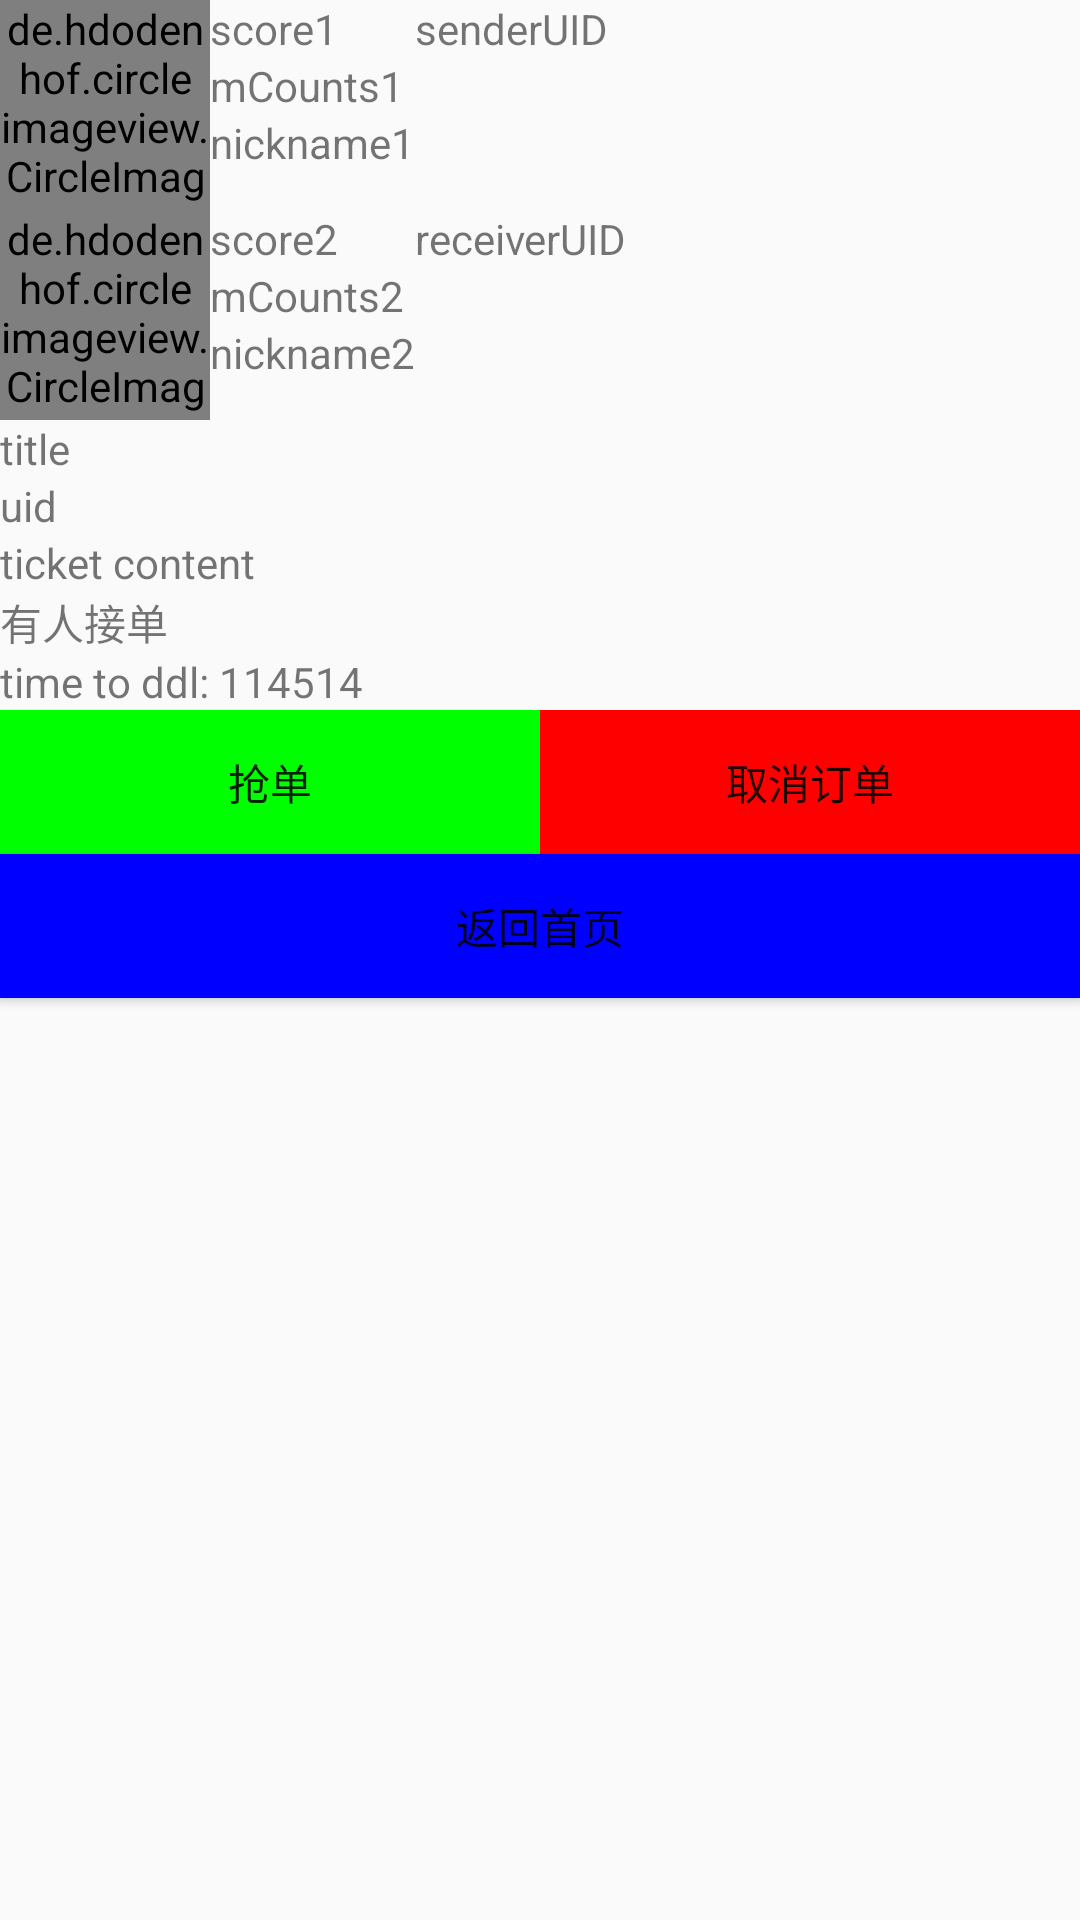

Reconstruct the res/layout file that produces this screen, plus the resources it refers to.
<!-- AndroidManifest.xml: application theme AppTheme -->
<!-- res/layout/activity_details.xml -->
<?xml version="1.0" encoding="utf-8"?>
<LinearLayout xmlns:android="http://schemas.android.com/apk/res/android"
    xmlns:app="http://schemas.android.com/apk/res-auto"
    android:orientation="vertical"
    android:layout_width="match_parent"
    android:layout_height="match_parent">
    <LinearLayout
        android:id="@+id/detail_sender_info"
        android:layout_width="match_parent"
        android:layout_height="wrap_content"
        android:orientation="horizontal">
        <de.hdodenhof.circleimageview.CircleImageView
            android:layout_width="70dp"
            android:layout_height="70dp"
            android:src="@drawable/ic_photo"
            android:id="@+id/detail_sender_avatar"/>
        <LinearLayout
            android:layout_width="wrap_content"
            android:layout_height="match_parent"
            android:orientation="vertical">
            <TextView
                android:layout_width="match_parent"
                android:layout_height="wrap_content"
                android:text="score1"
                android:id="@+id/detail_sender_score"/>
            <TextView
                android:layout_width="match_parent"
                android:layout_height="wrap_content"
                android:text="mCounts1"
                android:id="@+id/detail_sender_mCount"/>
            <TextView
                android:layout_width="match_parent"
                android:layout_height="wrap_content"
                android:text="nickname1"
                android:id="@+id/detail_sender_nickname"/>
        </LinearLayout>
        <TextView
            android:layout_width="match_parent"
            android:layout_height="wrap_content"
            android:text="senderUID"
            android:id="@+id/detail_sender_uid"/>
    </LinearLayout>
    <LinearLayout
        android:id="@+id/detail_receiver_info"
        android:visibility="visible"
        android:layout_width="match_parent"
        android:layout_height="wrap_content"
        android:orientation="horizontal">
        <de.hdodenhof.circleimageview.CircleImageView
            android:layout_width="70dp"
            android:layout_height="70dp"
            android:src="@drawable/ic_photo"
            android:id="@+id/detail_receiver_avatar"/>
        <LinearLayout
            android:layout_width="wrap_content"
            android:layout_height="match_parent"
            android:orientation="vertical">
            <TextView
                android:layout_width="match_parent"
                android:layout_height="wrap_content"
                android:text="score2"
                android:id="@+id/detail_receiver_score"/>
            <TextView
                android:layout_width="match_parent"
                android:layout_height="wrap_content"
                android:text="mCounts2"
                android:id="@+id/detail_receiver_mCount"/>
            <TextView
                android:layout_width="match_parent"
                android:layout_height="wrap_content"
                android:text="nickname2"
                android:id="@+id/detail_receiver_nickname"/>
        </LinearLayout>
        <TextView
            android:layout_width="match_parent"
            android:layout_height="wrap_content"
            android:text="receiverUID"
            android:id="@+id/detail_receiver_uid"/>
    </LinearLayout>
    <TextView
        android:layout_width="match_parent"
        android:layout_height="wrap_content"
        android:text="title"
        android:id="@+id/detail_ticket_title"/>
    <TextView
        android:layout_width="match_parent"
        android:layout_height="wrap_content"
        android:text="uid"
        android:id="@+id/detail_ticket_uid"/>
    <ScrollView
        android:layout_width="match_parent"
        android:layout_height="wrap_content">
        <TextView
            android:layout_width="match_parent"
            android:layout_height="wrap_content"
            android:text="ticket content"
            android:id="@+id/detail_ticket_content"/>
    </ScrollView>
    <TextView
        android:layout_width="match_parent"
        android:layout_height="wrap_content"
        android:id="@+id/detail_ticket_status"
        android:text="有人接单"/>
    <TextView
        android:layout_width="match_parent"
        android:layout_height="wrap_content"
        android:id="@+id/detail_ticket_t2ddl"
        android:text="time to ddl: 114514"/>
    <LinearLayout
        android:layout_width="match_parent"
        android:layout_height="wrap_content"
        android:orientation="horizontal">
        <Button
            android:visibility="visible"
            android:id="@+id/detail_exe_button"
            android:layout_width="0dp"
            android:layout_height="wrap_content"
            android:layout_weight="1"
            android:text="抢单"
            android:background="#0F0"/>
        <Button
            android:id="@+id/detail_cancel_button"
            android:visibility="visible"
            android:layout_width="0dp"
            android:layout_height="wrap_content"
            android:layout_weight="1"
            android:text="取消订单"
            android:background="#F00"/>
    </LinearLayout>
    <Button
        android:layout_width="match_parent"
        android:layout_height="wrap_content"
        android:text="返回首页"
        android:background="#00F"
        android:id="@+id/detail_back_button"/>


</LinearLayout>
<!-- resources referenced by this layout -->
<resources>
  <!-- drawable ic_photo (drawable) -->
  <vector xmlns:android="http://schemas.android.com/apk/res/android"
      android:width="64dp"
      android:height="64dp"
      android:viewportWidth="1024"
      android:viewportHeight="1024">
    <path
        android:fillColor="#FF000000"
        android:pathData="M512,384m-192,0a192,192 0,1 0,384 0,192 192,0 1,0 -384,0Z"/>
    <path
        android:fillColor="#FF000000"
        android:pathData="M512,592.64a320,320 0,0 0,-320 320h640a320,320 0,0 0,-320 -320z"/>
    <path
        android:fillColor="#FF000000"
        android:pathData="M890.88,128a5.12,5.12 0,0 1,5.12 5.12v757.76a5.12,5.12 0,0 1,-5.12 5.12H133.12a5.12,5.12 0,0 1,-5.12 -5.12V133.12A5.12,5.12 0,0 1,133.12 128h757.76m0,-64H133.12A69.12,69.12 0,0 0,64 133.12v757.76A69.12,69.12 0,0 0,133.12 960h757.76A69.12,69.12 0,0 0,960 890.88V133.12A69.12,69.12 0,0 0,890.88 64z"/>
  </vector>
  <style name="AppTheme" parent="Theme.AppCompat.Light.NoActionBar">
          
          <item name="colorPrimary">@color/colorPrimary</item>
          <item name="colorPrimaryDark">@color/colorPrimaryDark</item>
          <item name="colorAccent">@color/colorAccent</item>
      </style>
  <color name="colorPrimary">#6200EE</color>
  <color name="colorPrimaryDark">#3700B3</color>
  <color name="colorAccent">#03DAC5</color>
</resources>
